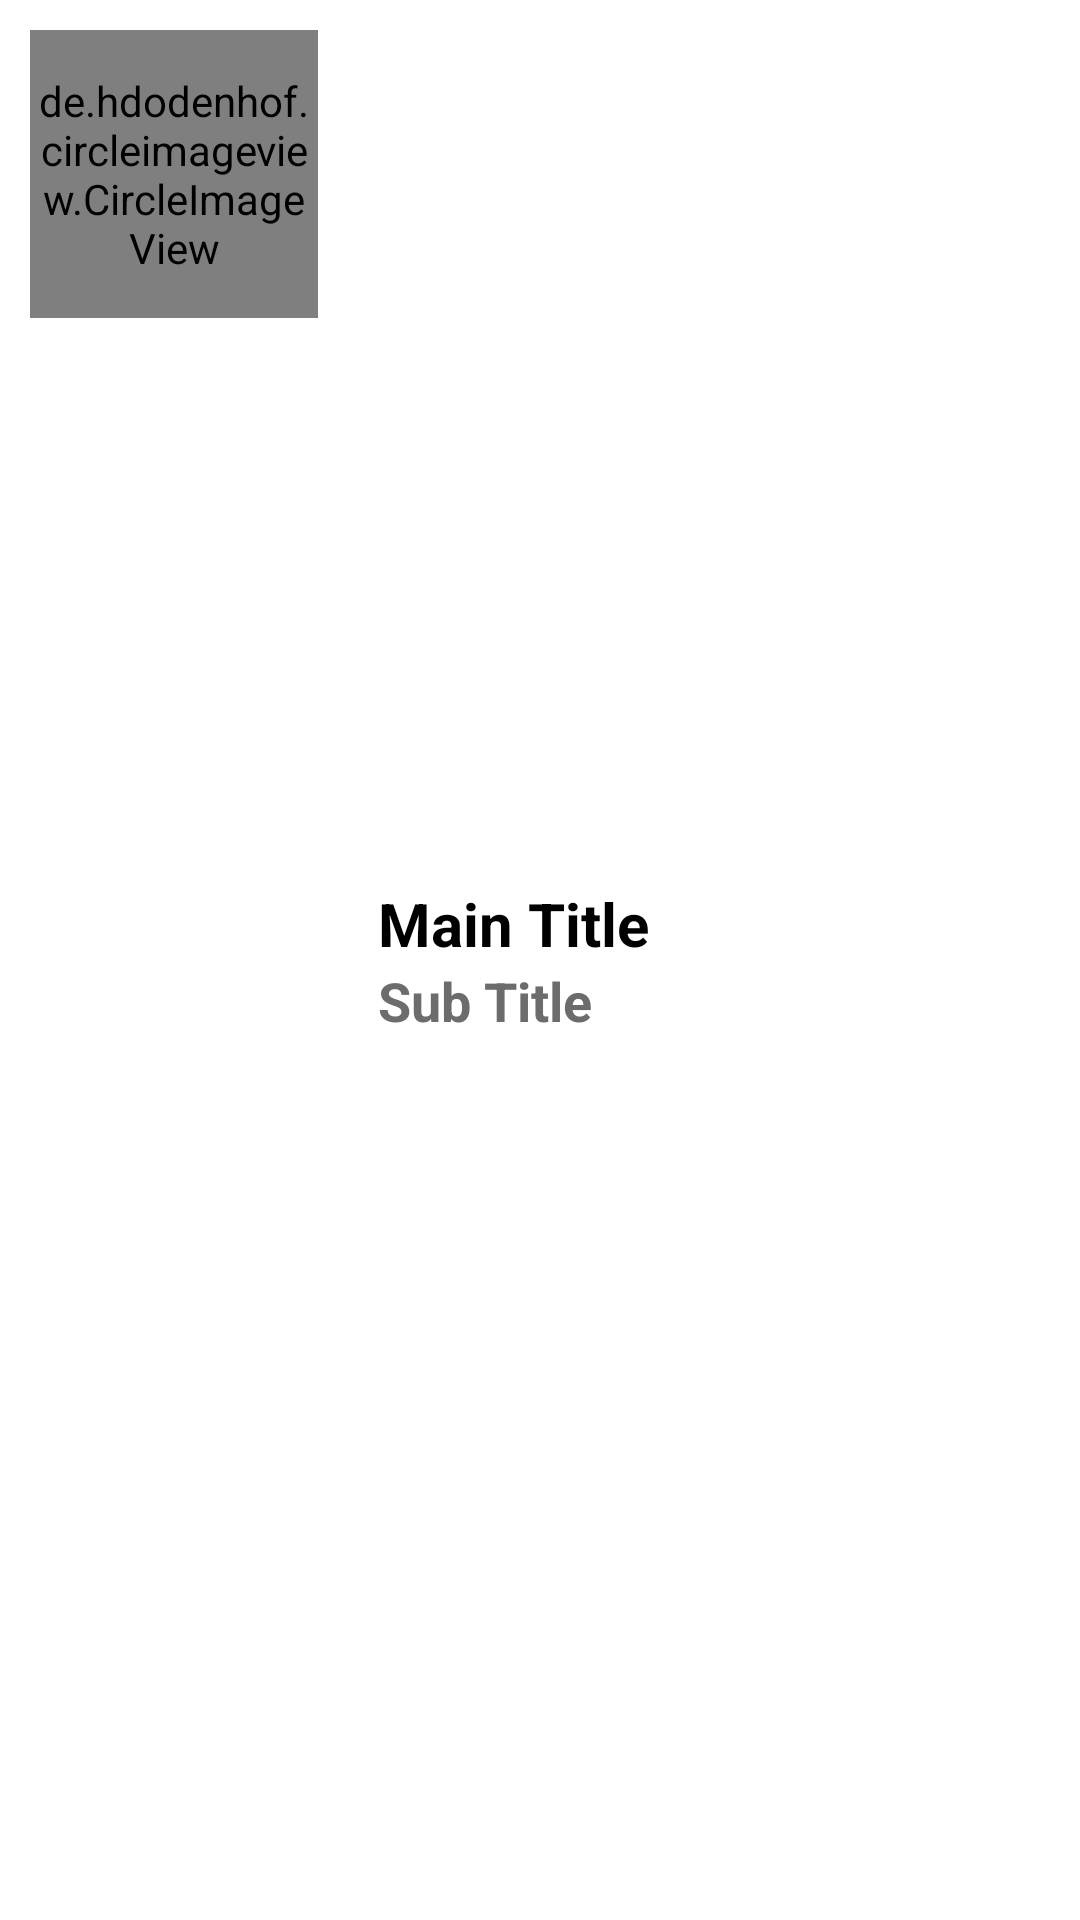

Produce the Android XML layout that renders to this screen, including the resource entries it uses.
<!-- AndroidManifest.xml: application theme Theme.Sample_activity -->
<!-- res/layout/sample_layout.xml -->
<?xml version="1.0" encoding="utf-8"?>
<LinearLayout xmlns:android="http://schemas.android.com/apk/res/android"
    android:layout_width="match_parent"
    xmlns:app="http://schemas.android.com/apk/res-auto"
    android:orientation="horizontal"
    android:layout_height="wrap_content">

    <de.hdodenhof.circleimageview.CircleImageView
        android:layout_margin="10dp"
        android:id="@+id/profile_image"
        android:layout_width="96dp"
        android:layout_height="96dp"
        android:src="@drawable/bmw"
        app:civ_border_color="@color/cardview_dark_background"
        app:civ_border_width="2dp"/>

    <LinearLayout
        android:padding="10dp"
        android:layout_gravity="center"
        android:layout_width="wrap_content"
        android:layout_height="wrap_content"
        android:orientation="vertical">

        <TextView
            android:id="@+id/title"
            android:layout_width="wrap_content"
            android:layout_height="wrap_content"
            android:text="Main Title"
            android:textSize="20sp"
            android:textStyle="bold"
            android:textColor="@color/black"/>

        <TextView
            android:id="@+id/subT"
            android:layout_width="wrap_content"
            android:layout_height="wrap_content"
            android:text="Sub Title"
            android:textSize="18sp"
            android:textStyle="bold"
            android:textColor="#6C6C6C"/>
    </LinearLayout>

</LinearLayout>
<!-- resources referenced by this layout -->
<resources>
  <style name="Theme.Sample_activity" parent="Theme.MaterialComponents.DayNight.DarkActionBar">
          
          <item name="colorPrimary">@color/purple_500</item>
          <item name="colorPrimaryVariant">@color/purple_700</item>
          <item name="colorOnPrimary">@color/white</item>
          
          <item name="colorSecondary">@color/teal_200</item>
          <item name="colorSecondaryVariant">@color/teal_700</item>
          <item name="colorOnSecondary">@color/black</item>
          
          <item name="android:statusBarColor" tools:targetApi="l">?attr/colorPrimaryVariant</item>
          
      </style>
  <!-- not gathered from this repository: default colours our renderer supplied (Android Studio template values) -->
  <color name="purple_500">#FF6200EE</color>
  <color name="purple_700">#FF3700B3</color>
  <color name="teal_200">#FF03DAC5</color>
  <color name="teal_700">#FF018786</color>
  <color name="black">#FF000000</color>
  <color name="white">#FFFFFFFF</color>
</resources>
